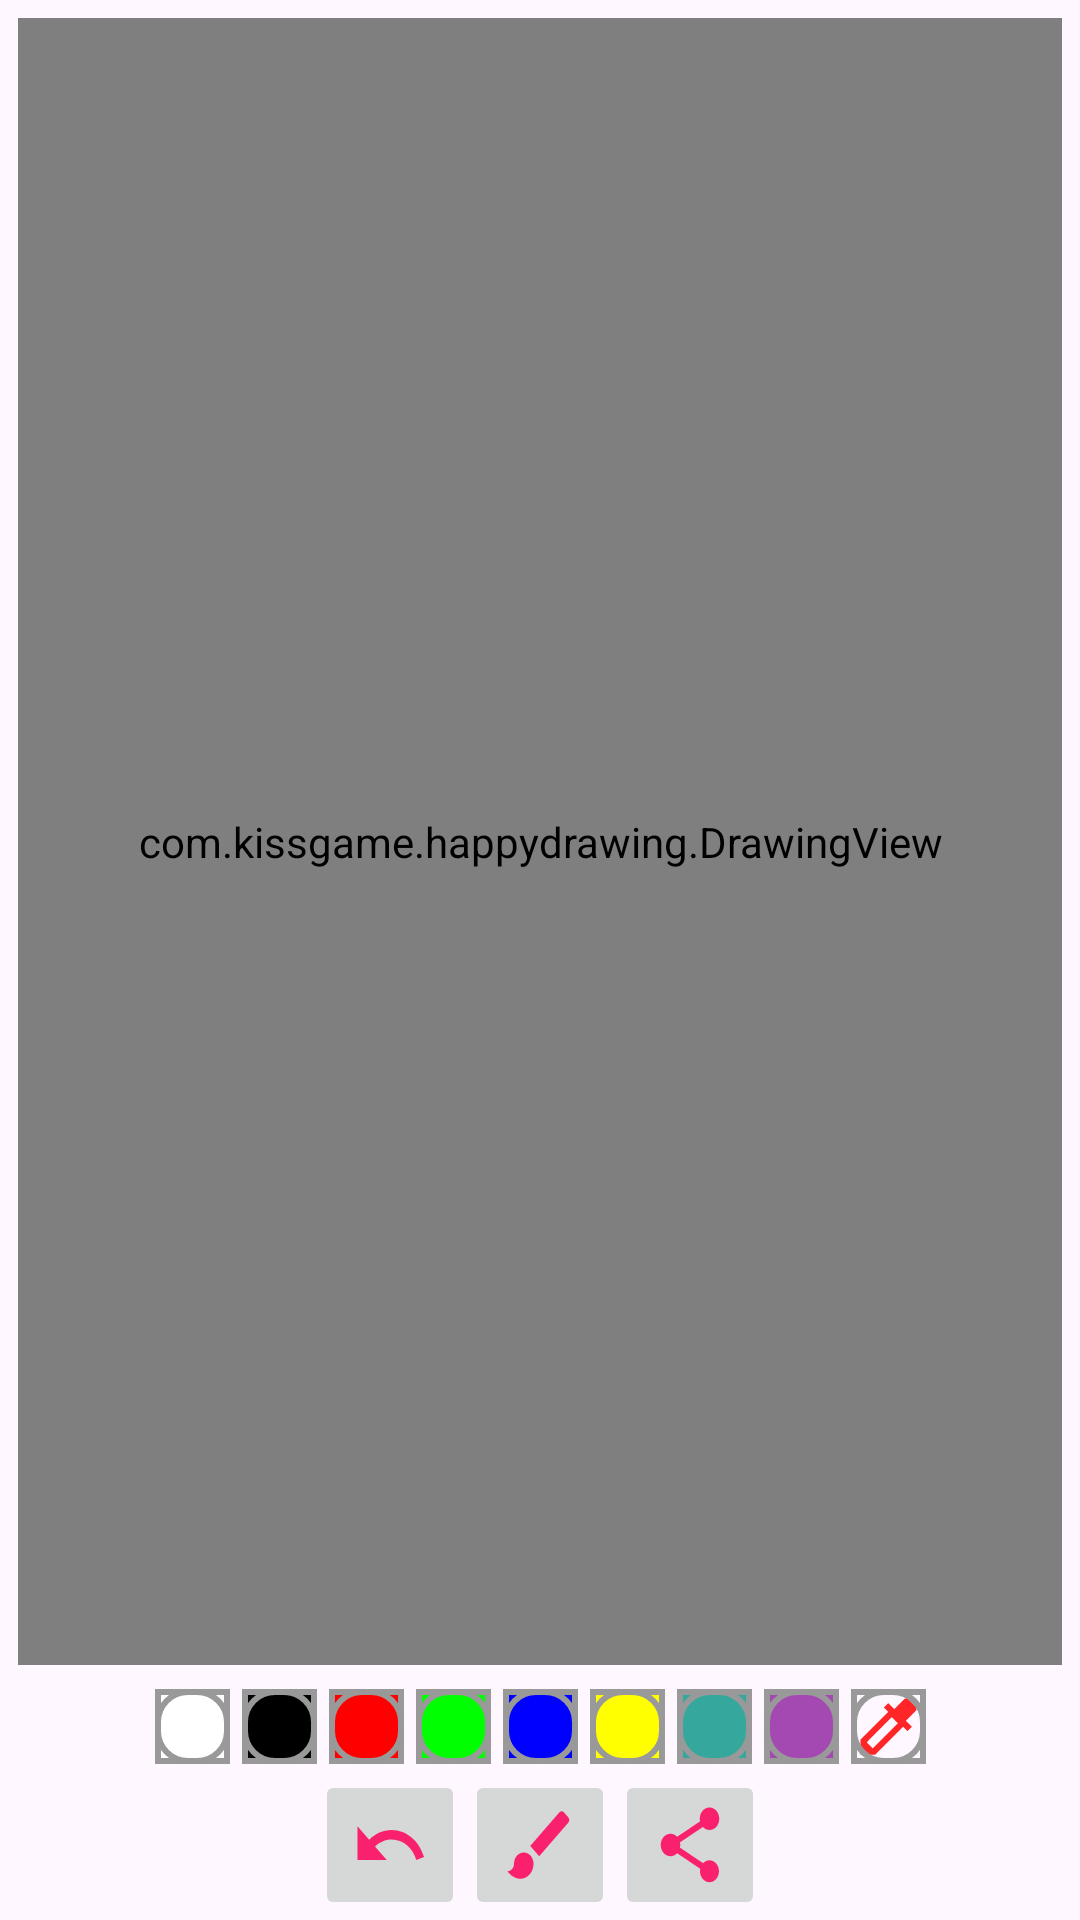

Reconstruct the res/layout file that produces this screen, plus the resources it refers to.
<!-- AndroidManifest.xml: application theme Theme.HappyDrawing -->
<!-- res/layout/activity_main.xml -->
<?xml version="1.0" encoding="utf-8"?>
<androidx.constraintlayout.widget.ConstraintLayout xmlns:android="http://schemas.android.com/apk/res/android"
    xmlns:app="http://schemas.android.com/apk/res-auto"
    xmlns:tools="http://schemas.android.com/tools"
    android:layout_width="match_parent"
    android:layout_height="match_parent"
    android:id="@+id/parentLayout"
    tools:context=".MainActivity">

    <FrameLayout
        android:id="@+id/flDrawingViewContainer"
        android:layout_width="0dp"
        android:layout_height="0dp"
        android:layout_margin="5dp"
        android:padding="1dp"
        android:background="@drawable/background_drawing_view_layout"
        app:layout_constraintBottom_toTopOf="@id/llPaintColors"
        app:layout_constraintLeft_toLeftOf="parent"
        app:layout_constraintRight_toRightOf="parent"
        app:layout_constraintTop_toTopOf="parent" >
        
        <ImageView
            android:id="@+id/ivBackground"
            android:layout_width="match_parent"
            android:layout_height="match_parent"
            android:scaleType="centerCrop"
            tools:src="@drawable/image"
            />

        <com.kissgame.happydrawing.DrawingView
            android:id="@+id/drawingView"
            android:layout_width="match_parent"
            android:layout_height="match_parent"
            android:background="@color/grey"
            />

    </FrameLayout>

    <LinearLayout
        android:id="@+id/llPaintColors"
        android:layout_width="wrap_content"
        android:layout_height="wrap_content"
        android:orientation="horizontal"
        app:layout_constraintBottom_toTopOf="@id/llActionButtons"
        app:layout_constraintStart_toStartOf="parent"
        app:layout_constraintEnd_toEndOf="parent"
        app:layout_constraintTop_toBottomOf="@id/flDrawingViewContainer"
        >

        <ImageButton
            android:layout_width="25dp"
            android:layout_height="25dp"
            android:layout_margin="2dp"
            android:scaleType="fitXY"
            android:src="@drawable/pallete_normal"
            android:background="@color/white"
            android:tag="@color/white"
            android:onClick="paintClicked"
            />

        <ImageButton
            android:layout_width="25dp"
            android:layout_height="25dp"
            android:layout_margin="2dp"
            android:scaleType="fitXY"
            android:src="@drawable/pallete_normal"
            android:background="@color/black"
            android:tag="@color/black"
            android:onClick="paintClicked"
            />

        <ImageButton
            android:layout_width="25dp"
            android:layout_height="25dp"
            android:layout_margin="2dp"
            android:scaleType="fitXY"
            android:src="@drawable/pallete_normal"
            android:background="@color/red"
            android:tag="@color/red"
            android:onClick="paintClicked"
            />

        <ImageButton
            android:layout_width="25dp"
            android:layout_height="25dp"
            android:layout_margin="2dp"
            android:scaleType="fitXY"
            android:src="@drawable/pallete_normal"
            android:background="@color/green"
            android:tag="@color/green"
            android:onClick="paintClicked"
            />

        <ImageButton
            android:layout_width="25dp"
            android:layout_height="25dp"
            android:layout_margin="2dp"
            android:scaleType="fitXY"
            android:src="@drawable/pallete_normal"
            android:background="@color/blue"
            android:tag="@color/blue"
            android:onClick="paintClicked"
            />

        <ImageButton
            android:layout_width="25dp"
            android:layout_height="25dp"
            android:layout_margin="2dp"
            android:scaleType="fitXY"
            android:src="@drawable/pallete_normal"
            android:background="@color/yellow"
            android:tag="@color/yellow"
            android:onClick="paintClicked"
            />

        <ImageButton
            android:layout_width="25dp"
            android:layout_height="25dp"
            android:layout_margin="2dp"
            android:scaleType="fitXY"
            android:src="@drawable/pallete_normal"
            android:background="@color/lollipop"
            android:tag="@color/lollipop"
            android:onClick="paintClicked"
            />

        <ImageButton
            android:layout_width="25dp"
            android:layout_height="25dp"
            android:layout_margin="2dp"
            android:scaleType="fitXY"
            android:src="@drawable/pallete_normal"
            android:background="@color/random"
            android:tag="@color/random"
            android:onClick="paintClicked"
            />

        <ImageButton
            android:id="@+id/ibColorPick"
            android:layout_width="25dp"
            android:layout_height="25dp"
            android:layout_margin="2dp"
            android:scaleType="fitXY"
            android:src="@drawable/pallete_normal"
            android:background="@drawable/ic_color_pick"
            android:tag="@string/color_pick"
            />

    </LinearLayout>

    <LinearLayout
        android:id="@+id/llActionButtons"
        android:layout_width="match_parent"
        android:layout_height="wrap_content"
        android:gravity="center"
        android:orientation="horizontal"
        app:layout_constraintTop_toBottomOf="@id/llPaintColors"
        app:layout_constraintBottom_toBottomOf="parent"
        app:layout_constraintStart_toStartOf="parent"
        app:layout_constraintEnd_toEndOf="parent">









        <ImageButton
            android:id="@+id/ibUndo"
            android:layout_width="50dp"
            android:layout_height="50dp"
            android:scaleType="fitXY"
            android:src="@drawable/ic_undo"
            />

        <ImageButton
            android:id="@+id/ibBrush"
            android:layout_width="50dp"
            android:layout_height="50dp"
            android:scaleType="fitXY"
            android:src="@drawable/ic_brush"
            />

        <ImageButton
            android:id="@+id/ibSave"
            android:layout_width="50dp"
            android:layout_height="50dp"
            android:scaleType="fitXY"
            android:src="@drawable/ic_share"
            />

    </LinearLayout>

</androidx.constraintlayout.widget.ConstraintLayout>
<!-- resources referenced by this layout -->
<resources>
  <color name="black">#FF000000</color>
  <color name="blue">#0000ff</color>
  <color name="green">#00ff00</color>
  <color name="grey">#80FFFFFF</color>
  <color name="lollipop"> #35a79c</color>
  <color name="random">#A349B1</color>
  <color name="red">#ff0000</color>
  <color name="white">#FFFFFFFF</color>
  <color name="yellow">#ffff00</color>
  <!-- drawable ic_brush (drawable) -->
  <vector android:alpha="0.85" android:height="24dp"
      android:tint="#FF0059" android:viewportHeight="24"
      android:viewportWidth="24" android:width="24dp" xmlns:android="http://schemas.android.com/apk/res/android">
      <path android:fillColor="@android:color/white" android:pathData="M7,14c-1.66,0 -3,1.34 -3,3 0,1.31 -1.16,2 -2,2 0.92,1.22 2.49,2 4,2 2.21,0 4,-1.79 4,-4 0,-1.66 -1.34,-3 -3,-3zM20.71,4.63l-1.34,-1.34c-0.39,-0.39 -1.02,-0.39 -1.41,0L9,12.25 11.75,15l8.96,-8.96c0.39,-0.39 0.39,-1.02 0,-1.41z"/>
  </vector>
  <!-- drawable ic_color_pick (drawable) -->
  <vector android:alpha="0.85" android:height="24dp"
      android:tint="#FF0000" android:viewportHeight="24"
      android:viewportWidth="24" android:width="24dp" xmlns:android="http://schemas.android.com/apk/res/android">
      <path android:fillColor="@android:color/white" android:pathData="M20.71,5.63l-2.34,-2.34c-0.39,-0.39 -1.02,-0.39 -1.41,0l-3.12,3.12 -1.93,-1.91 -1.41,1.41 1.42,1.42L3,16.25V21h4.75l8.92,-8.92 1.42,1.42 1.41,-1.41 -1.92,-1.92 3.12,-3.12c0.4,-0.4 0.4,-1.03 0.01,-1.42zM6.92,19L5,17.08l8.06,-8.06 1.92,1.92L6.92,19z"/>
  </vector>
  <!-- drawable ic_share (drawable) -->
  <vector android:alpha="0.85" android:height="24dp"
      android:tint="#FF0059" android:viewportHeight="24"
      android:viewportWidth="24" android:width="24dp" xmlns:android="http://schemas.android.com/apk/res/android">
      <path android:fillColor="@android:color/white" android:pathData="M18,16.08c-0.76,0 -1.44,0.3 -1.96,0.77L8.91,12.7c0.05,-0.23 0.09,-0.46 0.09,-0.7s-0.04,-0.47 -0.09,-0.7l7.05,-4.11c0.54,0.5 1.25,0.81 2.04,0.81 1.66,0 3,-1.34 3,-3s-1.34,-3 -3,-3 -3,1.34 -3,3c0,0.24 0.04,0.47 0.09,0.7L8.04,9.81C7.5,9.31 6.79,9 6,9c-1.66,0 -3,1.34 -3,3s1.34,3 3,3c0.79,0 1.5,-0.31 2.04,-0.81l7.12,4.16c-0.05,0.21 -0.08,0.43 -0.08,0.65 0,1.61 1.31,2.92 2.92,2.92 1.61,0 2.92,-1.31 2.92,-2.92s-1.31,-2.92 -2.92,-2.92z"/>
  </vector>
  <!-- drawable ic_undo (drawable) -->
  <vector android:alpha="0.85" android:autoMirrored="true"
      android:height="24dp" android:tint="#FF0059"
      android:viewportHeight="24" android:viewportWidth="24"
      android:width="24dp" xmlns:android="http://schemas.android.com/apk/res/android">
      <path android:fillColor="@android:color/white" android:pathData="M12.5,8c-2.65,0 -5.05,0.99 -6.9,2.6L2,7v9h9l-3.62,-3.62c1.39,-1.16 3.16,-1.88 5.12,-1.88 3.54,0 6.55,2.31 7.6,5.5l2.37,-0.78C21.08,11.03 17.15,8 12.5,8z"/>
  </vector>
  <!-- drawable pallete_normal (drawable) -->
  <?xml version="1.0" encoding="utf-8"?>
  <layer-list xmlns:android="http://schemas.android.com/apk/res/android">
      <item>
          <shape
              android:shape="rectangle">
              <stroke
                  android:width="2dp"
                  android:color="#FF999999">
              </stroke>
              <padding
                  android:bottom="0dp"
                  android:top="0dp"
                  android:right="0dp"
                  android:left="0dp"/>
          </shape>
      </item>
  
      <item>
          <shape>
              <stroke
                  android:width="2dp"
                  android:color="#FF999999" />
              <solid android:color="#00000000" />
              <corners android:radius="10dp" />
          </shape>
      </item>
  </layer-list>
  <string name="color_pick">color_pick</string>
  <style name="Theme.HappyDrawing" parent="Base.Theme.HappyDrawing" />
  <style name="Base.Theme.HappyDrawing" parent="Theme.Material3.DayNight.NoActionBar">
          
          
      </style>
</resources>
